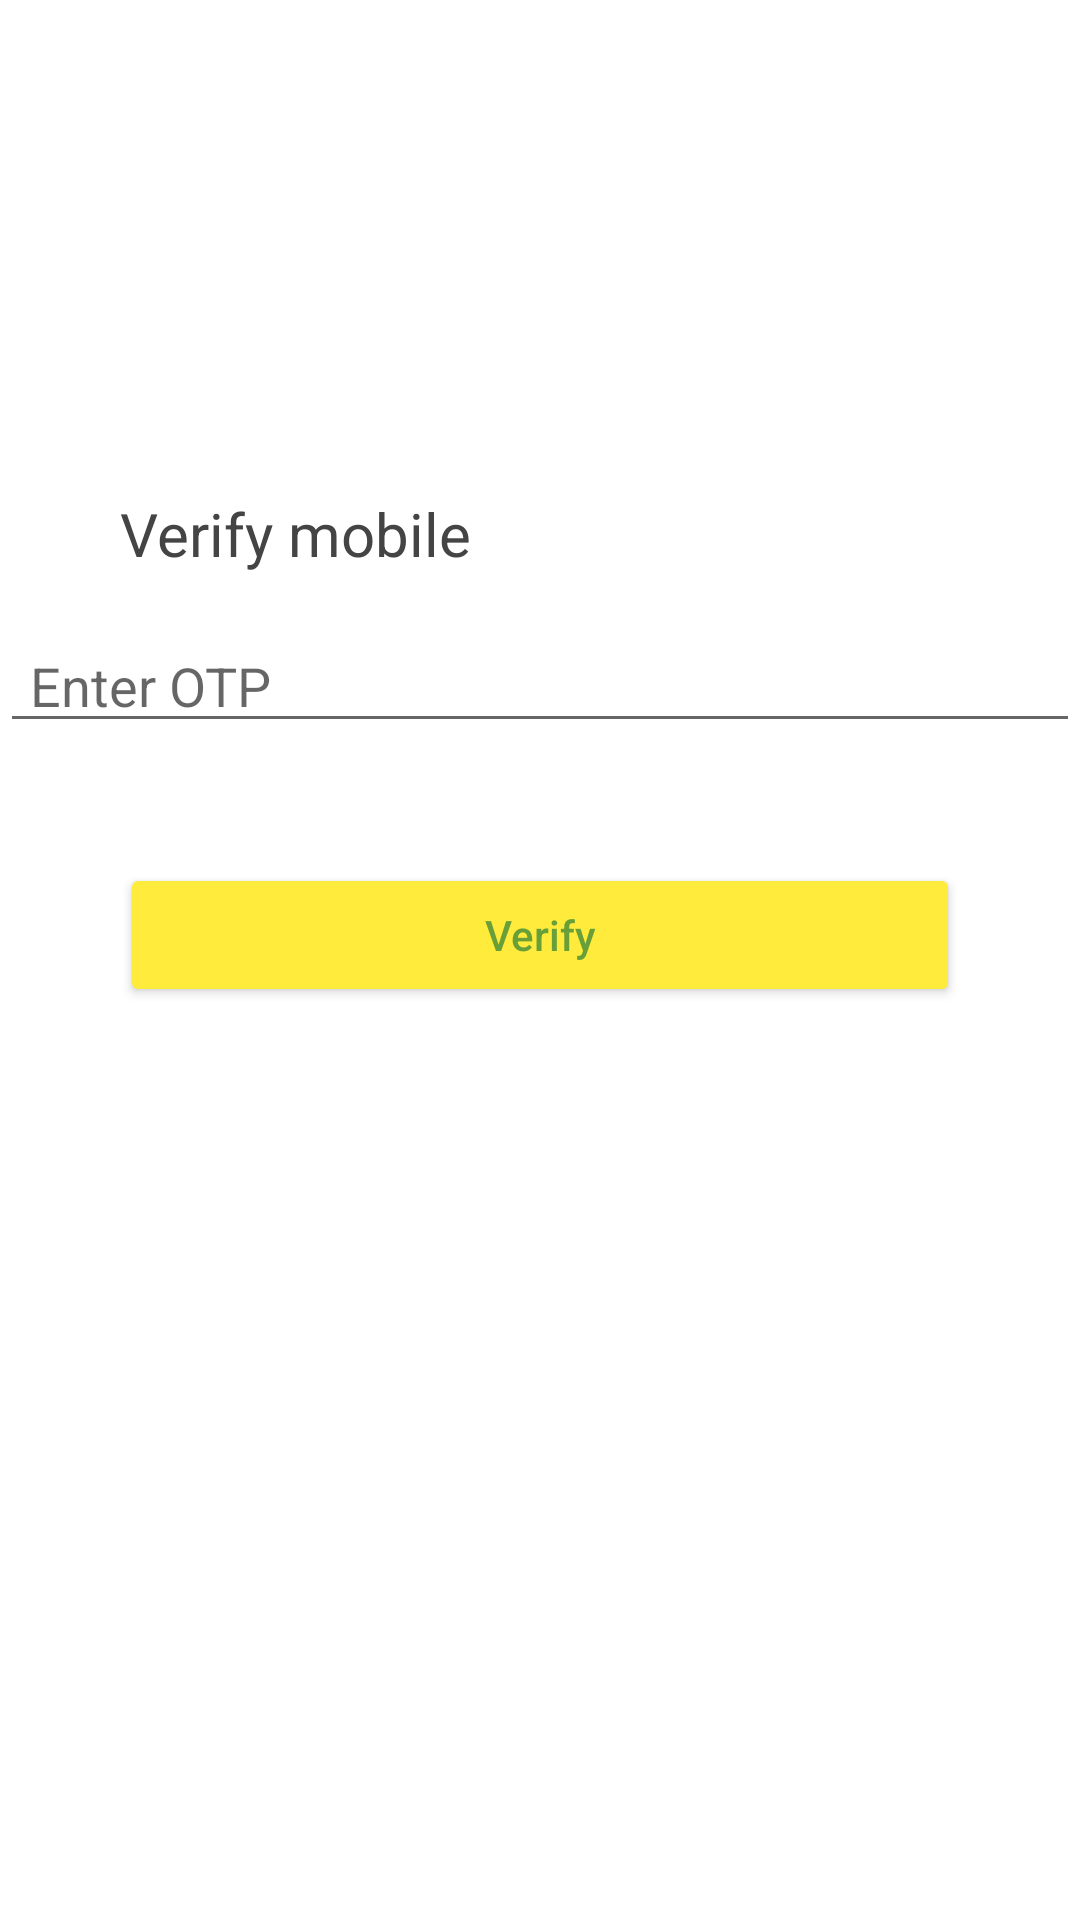

Here is an Android app screen rendered from its layout file. Give the layout XML and the strings, colors and styles it references.
<!-- AndroidManifest.xml: application theme Theme.MaterialComponents.Light.NoActionBar -->
<!-- res/layout/activity_verify.xml -->
<?xml version="1.0" encoding="utf-8"?>
<LinearLayout xmlns:android="http://schemas.android.com/apk/res/android"
    xmlns:app="http://schemas.android.com/apk/res-auto"
    xmlns:tools="http://schemas.android.com/tools"
    android:layout_width="match_parent"
    android:layout_height="match_parent"
    tools:context=".authentication.VerifyActivity"
    android:orientation="vertical">
    <LinearLayout
        android:layout_width="match_parent"
        android:layout_height="0dp"
        android:layout_weight="1"
        android:gravity="center"
        android:orientation="vertical">

        <TextView
            android:layout_width="match_parent"
            android:layout_height="wrap_content"
            android:paddingLeft="40dp"
            android:paddingBottom="15dp"
            android:text="Verify mobile"
            android:textColor="#444444"

            android:textSize="20sp" />

        <EditText
            android:id="@+id/otp"
            android:layout_width="match_parent"
            android:layout_height="wrap_content"
            android:hint="Enter OTP"
            android:inputType="number"
            android:paddingLeft="10dp"
            android:textColor="#1F1F1F" />


        <Button
            android:id="@+id/verifyBtn"
            android:layout_width="match_parent"
            android:layout_height="wrap_content"
            android:layout_margin="40dp"
            android:backgroundTint="@color/accent_color"
            android:text="Verify"
            android:textAllCaps="false"
            android:textColor="@color/dark_primary_color" />
        <com.wang.avi.AVLoadingIndicatorView
            android:id="@+id/progressBar"
            android:layout_width="100dp"
            android:layout_height="100dp"
            style="@style/AVLoadingIndicatorView"
            android:visibility="invisible"
            android:layout_gravity="center"
            app:indicatorName="BallClipRotatePulseIndicator"
            app:indicatorColor="@color/colorAccent" />
    </LinearLayout>

</LinearLayout>
<!-- resources referenced by this layout -->
<resources>
  <color name="accent_color">#FFEB3B</color>
  <color name="dark_primary_color">#689F38</color>
  <!-- not gathered from this repository: default colours our renderer supplied (Android Studio template values) -->
  <color name="colorAccent">#FF03DAC5</color>
</resources>
